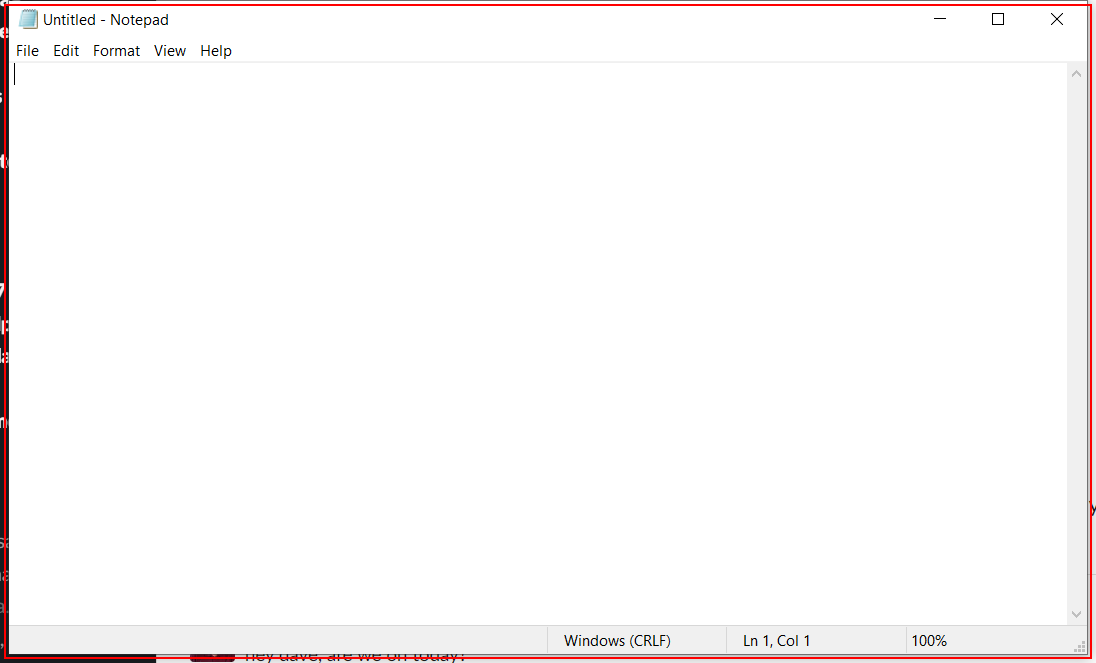
Task: Waits for an application to appear on screen to trigger an automation
Workflow: Main

Step 1: find the element in window 'Untitled - Notepad' (notepad.exe)
